3-way image classification set "balanced_dataset" from GitHub (kill136/visiondectect); label vocabulary: ink accumulation, ink break, normal.

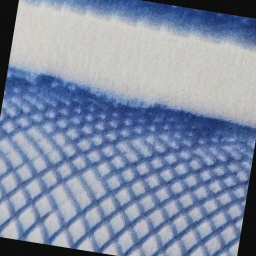
Label: ink break

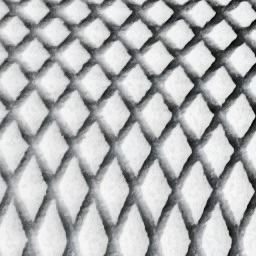
Label: normal

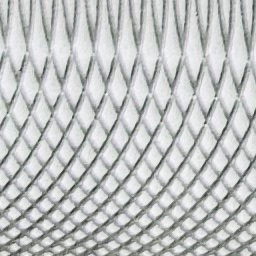
Label: normal

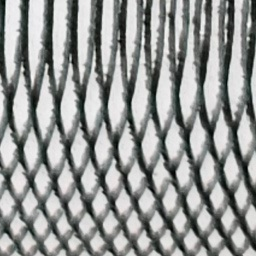
Label: normal

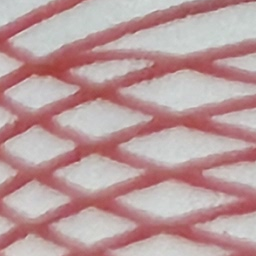
Label: ink break

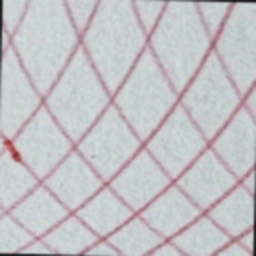
Label: ink accumulation
